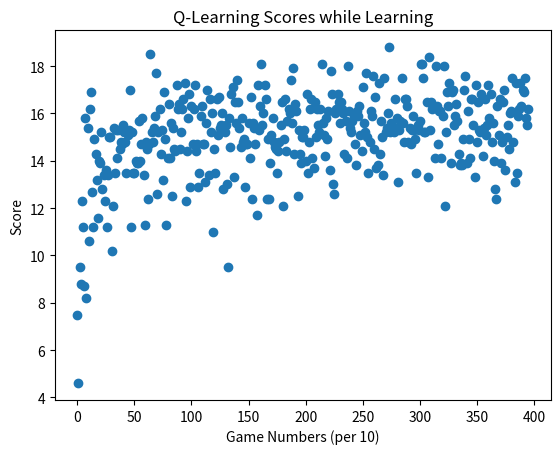

The matplotlib source for this figure:
import numpy as np
import random
from collections import defaultdict
import matplotlib.pyplot as plt

def hit(your_cards, deck):
  random_draw = random.randint(0,len(deck)-1)
  next_deck = np.delete(deck, random_draw)
  your_cards.append(deck[random_draw])
  return your_cards, next_deck

def hit_q(your_cards, deck):
  random_draw = random.randint(0,len(deck)-1)
  next_deck = np.delete(deck, random_draw)
  cards = list(your_cards)
  cards[deck[random_draw] - 1] += 1
  your_cards = tuple(cards)
  return your_cards, next_deck, deck[random_draw]

def calc_score(total):
  if total > 21:
    return 0
  else:
    return total

def init(deck):
  s = (0, 0, 0, 0, 0, 0, 0, 0, 0, 0)
  for i in range(2):
    s, deck, _ = hit_q(s, deck)
  return s, deck

def qlearning(deck, alpha=0.5, gamma=0.95):
  q = [defaultdict(int) for i in range(2)]
  s, curr_d = init(deck)
  game_score = []
  for iteration in range(5000):
      if(np.random.rand() < 0.8):
        if(q[0][s] > q[1][s]):
          a = 0
        else:
          a = 1
      else:
        a = np.random.choice(1)

      if(a == 1):
        s_new, curr_d, r = hit_q(s, curr_d)
        sc = sum([(i + 1) * s_new[i] for i in range(10)])
        #q[a][s] += alpha * (0 + gamma * (max(q[0][s_new], q[1][s_new]) - q[a][s]))
        if(sc <= 21):
          q[a][s] += alpha * (r + gamma * (max(q[0][s_new], q[1][s_new]) - q[a][s]))
          s = s_new
        else:
          q[a][s] += alpha * (-sc + gamma * (max(q[0][s_new], q[1][s_new]) - q[a][s]))
          game_score.append(0)
          s, curr_d = init(deck)
      else:
        sc = sum([(i + 1) * s[i] for i in range(10)])
        if(s[0] > 0 and sc + 10 <= 21):
          q[a][s] += alpha * 10
          sc += 10
        game_score.append(sc)
        s, curr_d = init(deck)

  policy = defaultdict(int)
  for s in q[0]:
    if(q[0][s] > q[1][s]):
      policy[s] = 0
    else:
      policy[s] = 1

  game_avg = []
  for i in range(len(game_score) // 10):
    avg = 0
    for j in range(10):
      avg += game_score[i * 10 + j]
    avg /= 10
    game_avg.append(avg)

  plt.scatter([i for i in range(len(game_score) // 10)], game_avg)
  plt.xlabel('Game Numbers (per 10)')
  plt.ylabel('Score')
  plt.title('Q-Learning Scores while Learning')
  plt.savefig('game_scores.png')

  return policy

def main():

  # Initial Deck
  suite = np.concatenate((np.arange(1,10),np.ones(4)*10))
  deck = np.repeat(suite, 4).astype(int)

  # Dictionary of cards left
  your_cards = (0, 0, 0, 0, 0, 0, 0, 0, 0, 0)
  game_over = False
  score = 0

  #Q-Learning
  policy = qlearning(deck)
  """
  for p in policy:
    if(policy[p] == 0):
      if(sum([(i + 1) * p[i] for i in range(10)]) < 12):
        print(p, sum([(i + 1) * p[i] for i in range(10)]))
  """

  for i in range(1000):
    s, curr_d = init(deck)
    while(policy[s] == 1):
      s, curr_d, _ = hit_q(s, curr_d)
      sc = sum([(i + 1) * s[i] for i in range(10)])
      if(sc > 21):
        break

    sc = sum([(i + 1) * s[i] for i in range(10)])
    if(s[0] > 0 and sc + 10 <= 21):
      sc += 10
    score += calc_score(sc)

  score /= 1000
  # Play Game
  """
  while (not game_over):
    print("\nYour cards:")
    print(your_cards)
    action = input("Hit or Stick? (1) for Hit, (2) for Stick: ")
    if action == "1" or action == "2":
      action = int(action)
      if action == 1:
        your_cards, deck = hit(your_cards, deck)
        if sum(your_cards) > 21:
          print("\nYour cards:")
          print(your_cards)
          score = 0
          game_over = True
      if action == 2:
        if 1 in your_cards:
          score = np.maximum(calc_score(sum(your_cards) + 10), calc_score(sum(your_cards)))
        else:
          score = calc_score(sum(your_cards))
        game_over = True
    else:
      print("Action Not Recognized!")
  """

  # Final Payoff
  print("Your Score:",score)

if __name__ == '__main__':
  main()
